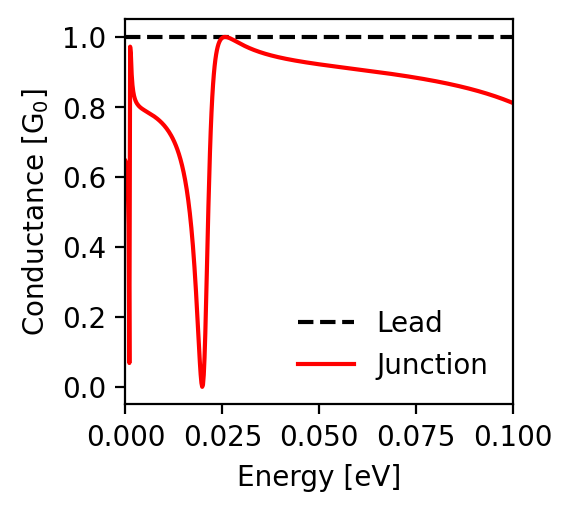

The file beside this chart, header and first rows:
energy; conductance_lead; conductance_junction
-0.1; 1.0; 0.811
-0.0998; 1.0; 0.812
-0.0996; 1.0; 0.813
-0.0994; 1.0; 0.814
-0.0992; 1.0; 0.815
-0.099; 1.0; 0.816
-0.0988; 1.0; 0.817
-0.0986; 1.0; 0.817
-0.0984; 1.0; 0.818
-0.0982; 1.0; 0.819
-0.098; 1.0; 0.82
-0.0978; 1.0; 0.821
-0.0976; 1.0; 0.822
-0.0974; 1.0; 0.823
-0.0972; 1.0; 0.823
-0.097; 1.0; 0.824
-0.0968; 1.0; 0.825
-0.0966; 1.0; 0.826
-0.0964; 1.0; 0.827
-0.0962; 1.0; 0.827
-0.096; 1.0; 0.828
-0.0958; 1.0; 0.829
-0.0956; 1.0; 0.83
-0.0954; 1.0; 0.83
-0.0952; 1.0; 0.831
-0.095; 1.0; 0.832
-0.0948; 1.0; 0.833
-0.0946; 1.0; 0.833
-0.0944; 1.0; 0.834
-0.0942; 1.0; 0.835
-0.094; 1.0; 0.835
-0.0938; 1.0; 0.836
-0.0936; 1.0; 0.837
-0.0934; 1.0; 0.838
-0.0932; 1.0; 0.838
-0.093; 1.0; 0.839
-0.0928; 1.0; 0.84
-0.0926; 1.0; 0.84
-0.0924; 1.0; 0.841
-0.0922; 1.0; 0.842
-0.092; 1.0; 0.842
-0.0918; 1.0; 0.843
-0.0916; 1.0; 0.844
-0.0914; 1.0; 0.844
-0.0912; 1.0; 0.845
-0.091; 1.0; 0.845
-0.0908; 1.0; 0.846
-0.0906; 1.0; 0.847
-0.0904; 1.0; 0.847
-0.0902; 1.0; 0.848
-0.09; 1.0; 0.848
-0.0898; 1.0; 0.849
-0.0896; 1.0; 0.85
-0.0894; 1.0; 0.85
-0.0892; 1.0; 0.851
-0.089; 1.0; 0.851
-0.0888; 1.0; 0.852
-0.0886; 1.0; 0.853
-0.0884; 1.0; 0.853
-0.0882; 1.0; 0.854
... 941 more rows
